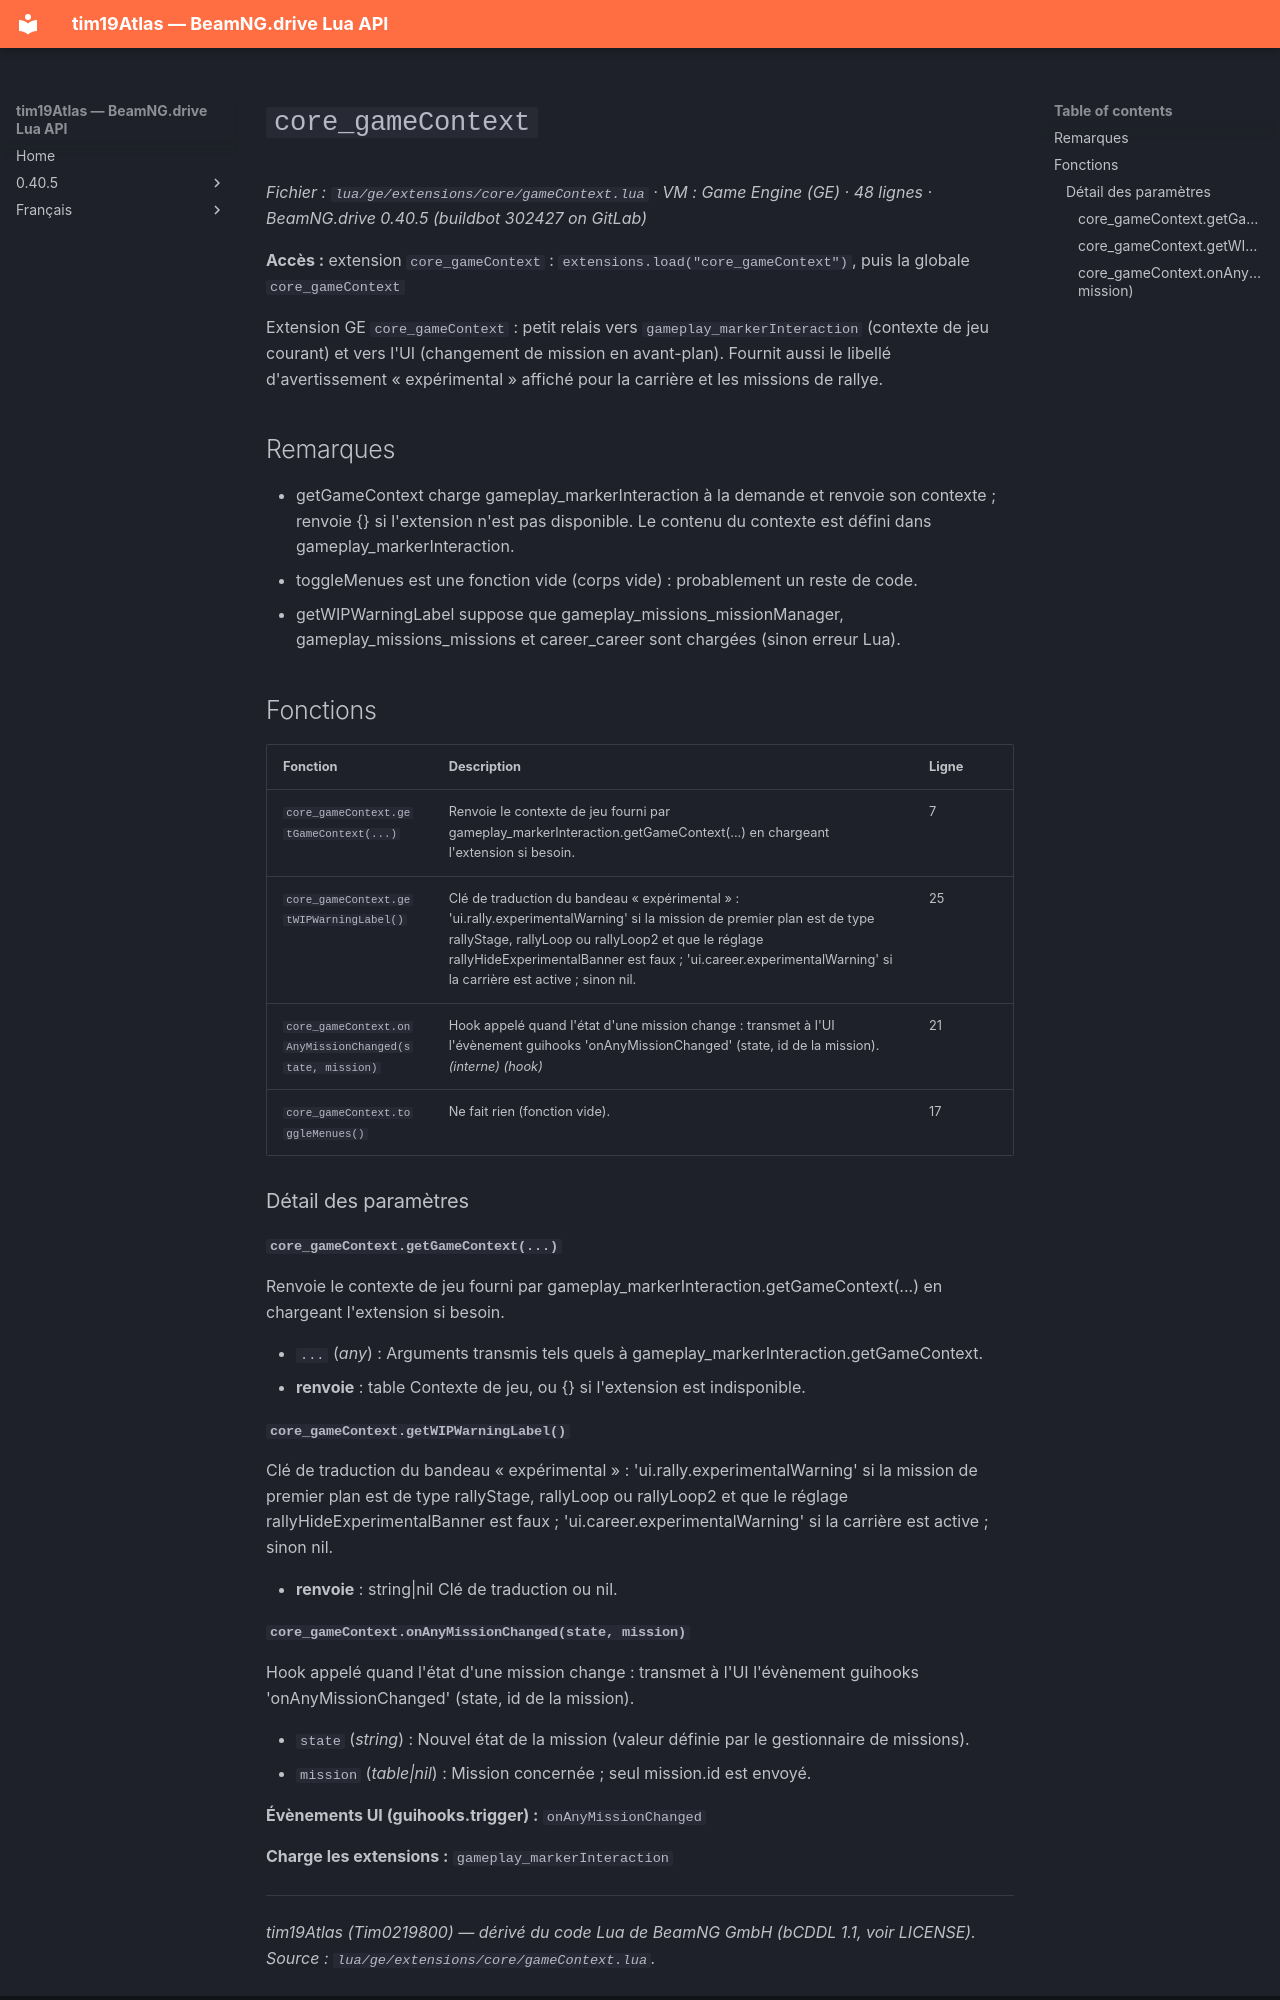

repository: Tim0219800/beamng-lua-atlas · page: fr/0.40.5/ge/extensions/core/gameContext.html · generator: mkdocs

# `core_gameContext`

*Fichier : `lua/ge/extensions/core/gameContext.lua` · VM : Game Engine (GE) · 48 lignes · BeamNG.drive 0.40.5 (buildbot 302427 on GitLab)*

**Accès :** extension `core_gameContext` : `extensions.load("core_gameContext")`, puis la globale `core_gameContext`

Extension GE `core_gameContext` : petit relais vers `gameplay_markerInteraction` (contexte de jeu courant) et vers l'UI (changement de mission en avant-plan). Fournit aussi le libellé d'avertissement « expérimental » affiché pour la carrière et les missions de rallye.

## Remarques

- getGameContext charge gameplay_markerInteraction à la demande et renvoie son contexte ; renvoie {} si l'extension n'est pas disponible. Le contenu du contexte est défini dans gameplay_markerInteraction.
- toggleMenues est une fonction vide (corps vide) : probablement un reste de code.
- getWIPWarningLabel suppose que gameplay_missions_missionManager, gameplay_missions_missions et career_career sont chargées (sinon erreur Lua).

## Fonctions

| Fonction | Description | Ligne |
|---|---|---|
| `core_gameContext.getGameContext(...)` | Renvoie le contexte de jeu fourni par gameplay_markerInteraction.getGameContext(...) en chargeant l'extension si besoin. | 7 |
| `core_gameContext.getWIPWarningLabel()` | Clé de traduction du bandeau « expérimental » : 'ui.rally.experimentalWarning' si la mission de premier plan est de type rallyStage, rallyLoop ou rallyLoop2 et que le réglage rallyHideExperimentalBanner est faux ; 'ui.career.experimentalWarning' si la carrière est active ; sinon nil. | 25 |
| `core_gameContext.onAnyMissionChanged(state, mission)` | Hook appelé quand l'état d'une mission change : transmet à l'UI l'évènement guihooks 'onAnyMissionChanged' (state, id de la mission). *(interne)* *(hook)* | 21 |
| `core_gameContext.toggleMenues()` | Ne fait rien (fonction vide). | 17 |

### Détail des paramètres

#### `core_gameContext.getGameContext(...)`

Renvoie le contexte de jeu fourni par gameplay_markerInteraction.getGameContext(...) en chargeant l'extension si besoin.

- `...` (*any*) : Arguments transmis tels quels à gameplay_markerInteraction.getGameContext.
- **renvoie** : table Contexte de jeu, ou {} si l'extension est indisponible.

#### `core_gameContext.getWIPWarningLabel()`

Clé de traduction du bandeau « expérimental » : 'ui.rally.experimentalWarning' si la mission de premier plan est de type rallyStage, rallyLoop ou rallyLoop2 et que le réglage rallyHideExperimentalBanner est faux ; 'ui.career.experimentalWarning' si la carrière est active ; sinon nil.

- **renvoie** : string|nil Clé de traduction ou nil.
